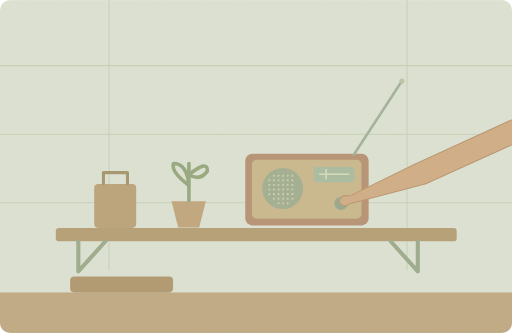
t = 0.00 s
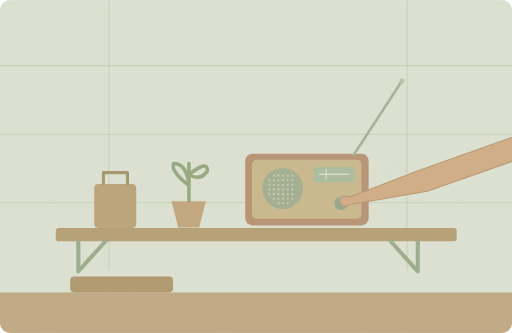
t = 1.25 s
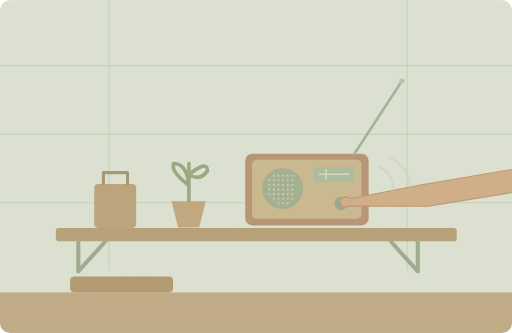
t = 3.75 s
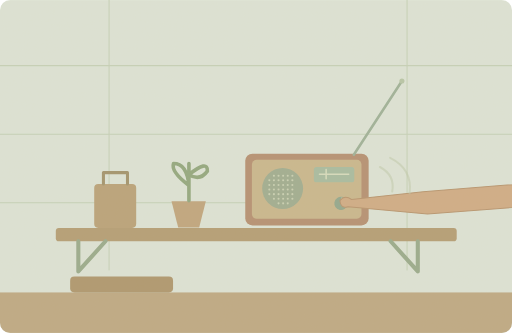
t = 5.00 s
t = 6.25 s: frame unchanged from t = 3.75 s, image omitted
t = 8.75 s: frame unchanged from t = 1.25 s, image omitted

The animated SVG that drew these frames (rendered in a browser with its animation timeline set to each time). Animation: 2 SMIL elements (animate=1,animateTransform=1); one cycle of 10.00 s, repeats indefinitely.

<svg xmlns="http://www.w3.org/2000/svg" width="1000" height="650" viewBox="0 0 1000 650" role="img" aria-labelledby="title desc"><title id="title">单词小故事</title><desc id="desc">Dad keeps a small radio on the kitchen shelf.</desc><metadata>{"wordId": "radio", "dailyExample": "Dad keeps a small radio on the kitchen shelf.", "source": "https://github.com/go1app/word-atlas/blob/main/public/atlas/entries/6.json", "attribution": "Word Atlas contributors — CC BY 4.0", "license": "https://creativecommons.org/licenses/by/4.0/", "changes": "New original vector animation interpreting the daily example.", "durationSeconds": 10}</metadata><defs><clipPath id="frame"><rect width="1000" height="650" rx="20"/></clipPath><filter id="paper"><feTurbulence type="fractalNoise" baseFrequency=".74" numOctaves="3" stitchTiles="stitch"/><feColorMatrix type="saturate" values="0"/><feComponentTransfer><feFuncA type="linear" slope=".065"/></feComponentTransfer><feBlend in="SourceGraphic" mode="soft-light"/></filter><filter id="glow" x="-100%" y="-100%" width="300%" height="300%"><feGaussianBlur stdDeviation="8"/></filter></defs><g clip-path="url(#frame)"><rect x="0" y="0" width="1000" height="650" rx="0" fill="#dce5d9" /><path d="M0 128H1000M0 262H1000M0 396H1000M213 0V527M795 0V527" fill="none" stroke="#c4d1b9" stroke-width="2" stroke-linecap="round" stroke-linejoin="round" /><rect x="109" y="445" width="783" height="26" rx="6" fill="#b29b73" /><path d="M153 471v59l53 -59M816 471v59l-53 -59" fill="none" stroke="#96a98b" stroke-width="8" stroke-linecap="round" stroke-linejoin="round" /><rect x="479" y="300" width="241" height="140" rx="14" fill="#b38d70" /><rect x="492" y="312" width="214" height="115" rx="9" fill="#c8b68c" /><circle cx="552" cy="368" r="40" fill="#9dac90" /><circle cx="526" cy="352" r="2" fill="#c8d1b4" /><circle cx="526" cy="361" r="2" fill="#c8d1b4" /><circle cx="526" cy="370" r="2" fill="#c8d1b4" /><circle cx="526" cy="379" r="2" fill="#c8d1b4" /><circle cx="535" cy="343" r="2" fill="#c8d1b4" /><circle cx="535" cy="352" r="2" fill="#c8d1b4" /><circle cx="535" cy="361" r="2" fill="#c8d1b4" /><circle cx="535" cy="370" r="2" fill="#c8d1b4" /><circle cx="535" cy="379" r="2" fill="#c8d1b4" /><circle cx="535" cy="388" r="2" fill="#c8d1b4" /><circle cx="544" cy="343" r="2" fill="#c8d1b4" /><circle cx="544" cy="352" r="2" fill="#c8d1b4" /><circle cx="544" cy="361" r="2" fill="#c8d1b4" /><circle cx="544" cy="370" r="2" fill="#c8d1b4" /><circle cx="544" cy="379" r="2" fill="#c8d1b4" /><circle cx="544" cy="388" r="2" fill="#c8d1b4" /><circle cx="544" cy="397" r="2" fill="#c8d1b4" /><circle cx="553" cy="343" r="2" fill="#c8d1b4" /><circle cx="553" cy="352" r="2" fill="#c8d1b4" /><circle cx="553" cy="361" r="2" fill="#c8d1b4" /><circle cx="553" cy="370" r="2" fill="#c8d1b4" /><circle cx="553" cy="379" r="2" fill="#c8d1b4" /><circle cx="553" cy="388" r="2" fill="#c8d1b4" /><circle cx="553" cy="397" r="2" fill="#c8d1b4" /><circle cx="562" cy="343" r="2" fill="#c8d1b4" /><circle cx="562" cy="352" r="2" fill="#c8d1b4" /><circle cx="562" cy="361" r="2" fill="#c8d1b4" /><circle cx="562" cy="370" r="2" fill="#c8d1b4" /><circle cx="562" cy="379" r="2" fill="#c8d1b4" /><circle cx="562" cy="388" r="2" fill="#c8d1b4" /><circle cx="562" cy="397" r="2" fill="#c8d1b4" /><circle cx="571" cy="343" r="2" fill="#c8d1b4" /><circle cx="571" cy="352" r="2" fill="#c8d1b4" /><circle cx="571" cy="361" r="2" fill="#c8d1b4" /><circle cx="571" cy="370" r="2" fill="#c8d1b4" /><circle cx="571" cy="379" r="2" fill="#c8d1b4" /><circle cx="571" cy="388" r="2" fill="#c8d1b4" /><rect x="613" y="326" width="79" height="30" rx="5" fill="#a5bba0" /><path d="M624 340H681M637 331v18" fill="none" stroke="#d5ddbf" stroke-width="3" stroke-linecap="round" stroke-linejoin="round" /><path d="M691 302L785 158" fill="none" stroke="#9bb098" stroke-width="5" stroke-linecap="round" stroke-linejoin="round" /><circle cx="785" cy="158" r="5" fill="#b5c5a7" /><rect x="184" y="359" width="82" height="86" rx="8" fill="#b7a077" /><path d="M202 359V337H249V359" fill="none" stroke="#9f916b" stroke-width="6" stroke-linecap="round" stroke-linejoin="round" /><path d="M348 444L335 393H402L389 444Z" fill="#bea37c" stroke="none" stroke-width="2" stroke-linecap="round" stroke-linejoin="round" /><path d="M369 392V319M369 362q-36 -27 -30 -43q26 0 30 43M369 341q37 -30 36 -7q-14 20 -36 7" fill="none" stroke="#8ea67d" stroke-width="7" stroke-linecap="round" stroke-linejoin="round" /><g><animateTransform attributeName="transform" type="rotate" values="-10 666 397;10 666 397;-10 666 397" keyTimes="0;.5;1" dur="10s" repeatCount="indefinite"/><circle cx="666" cy="397" r="13" fill="#8ea68c" /><path d="M666 387v9" fill="none" stroke="#d2dcba" stroke-width="3" stroke-linecap="round" stroke-linejoin="round" /><path d="M1300 253L1085 278 820 347 685 386Q670 379 663 392Q667 408 681 401L836 388 1098 321 1300 299Z" fill="#cfaa84" stroke="#b5926c" stroke-width="2" stroke-linecap="round" stroke-linejoin="round" /></g><g><animate attributeName="opacity" values="0;.5;0" keyTimes="0;.5;1" dur="10s" repeatCount="indefinite"/><path d="M742 326q30 16 24 48M762 308q44 22 38 69" fill="none" stroke="#bbc7a7" stroke-width="4" stroke-linecap="round" stroke-linejoin="round" /></g><rect x="0" y="571" width="1000" height="79" rx="0" fill="#bca782" /><rect x="137" y="540" width="201" height="31" rx="8" fill="#ac946c" /><rect width="1000" height="650" fill="#ddc8a0" opacity=".14" filter="url(#paper)" pointer-events="none"/></g></svg>
